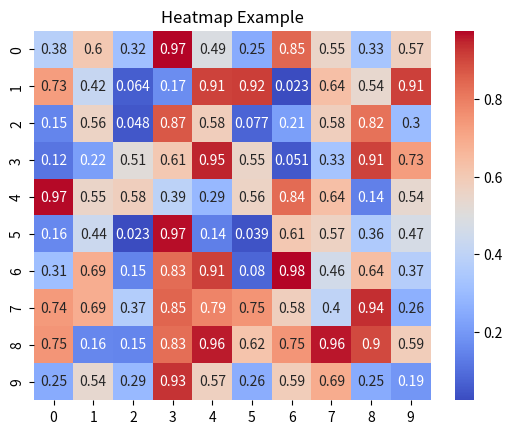

Reproduce this figure in Python.
import seaborn as sns
import numpy as np
import matplotlib.pyplot as plt

arr = np.random.rand(10,10)
sns.heatmap(arr, annot=True, cmap="coolwarm")
plt.title("Heatmap Example")
plt.show()